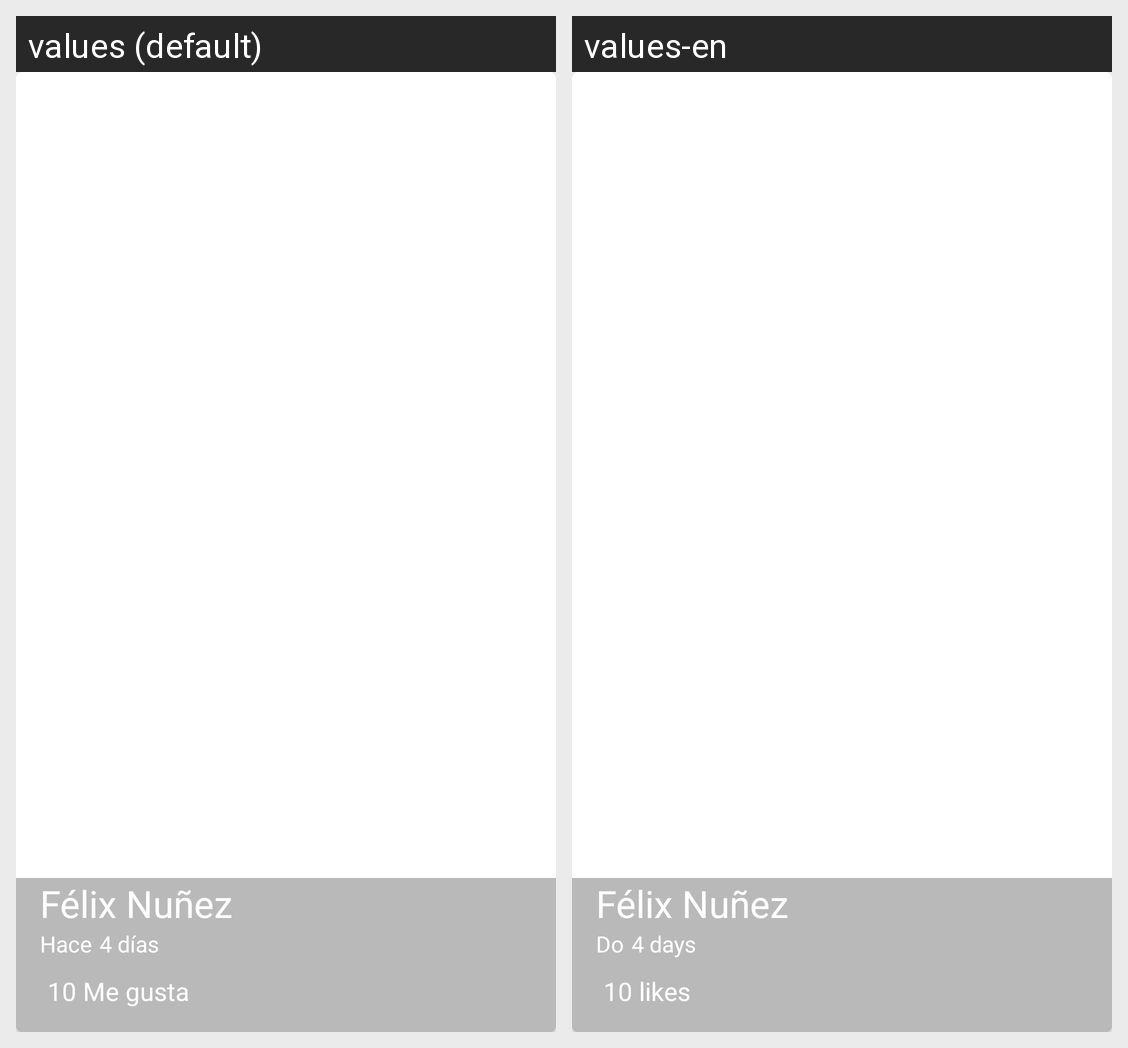

For this localized Android screen grid, give each drawn string resource with its value in every locale shown.
Android screen res/layout/cardview_picture.xml rendered under 2 locales, left to right: values (default), values-en. Device: Nexus 5 (rendered at 1080×1920; each locale shown at half size, 540×960, under a caption strip naming it); theme AppTheme.
Strings drawn on this screen, with the default value and each locale's value (text and hints the layout hard-codes, and strings that could not be matched under every locale, appear in the picture but are not listed):

username_card
  values: Félix Nuñez
  values-en: Félix Nuñez  [not translated; the default value is used]

firsttext_card
  values: Hace
  values-en: Do

timecard_card
  values: 4 días
  values-en: 4 days

like_numbercard
  values: 10 Me gusta
  values-en: 10 likes
